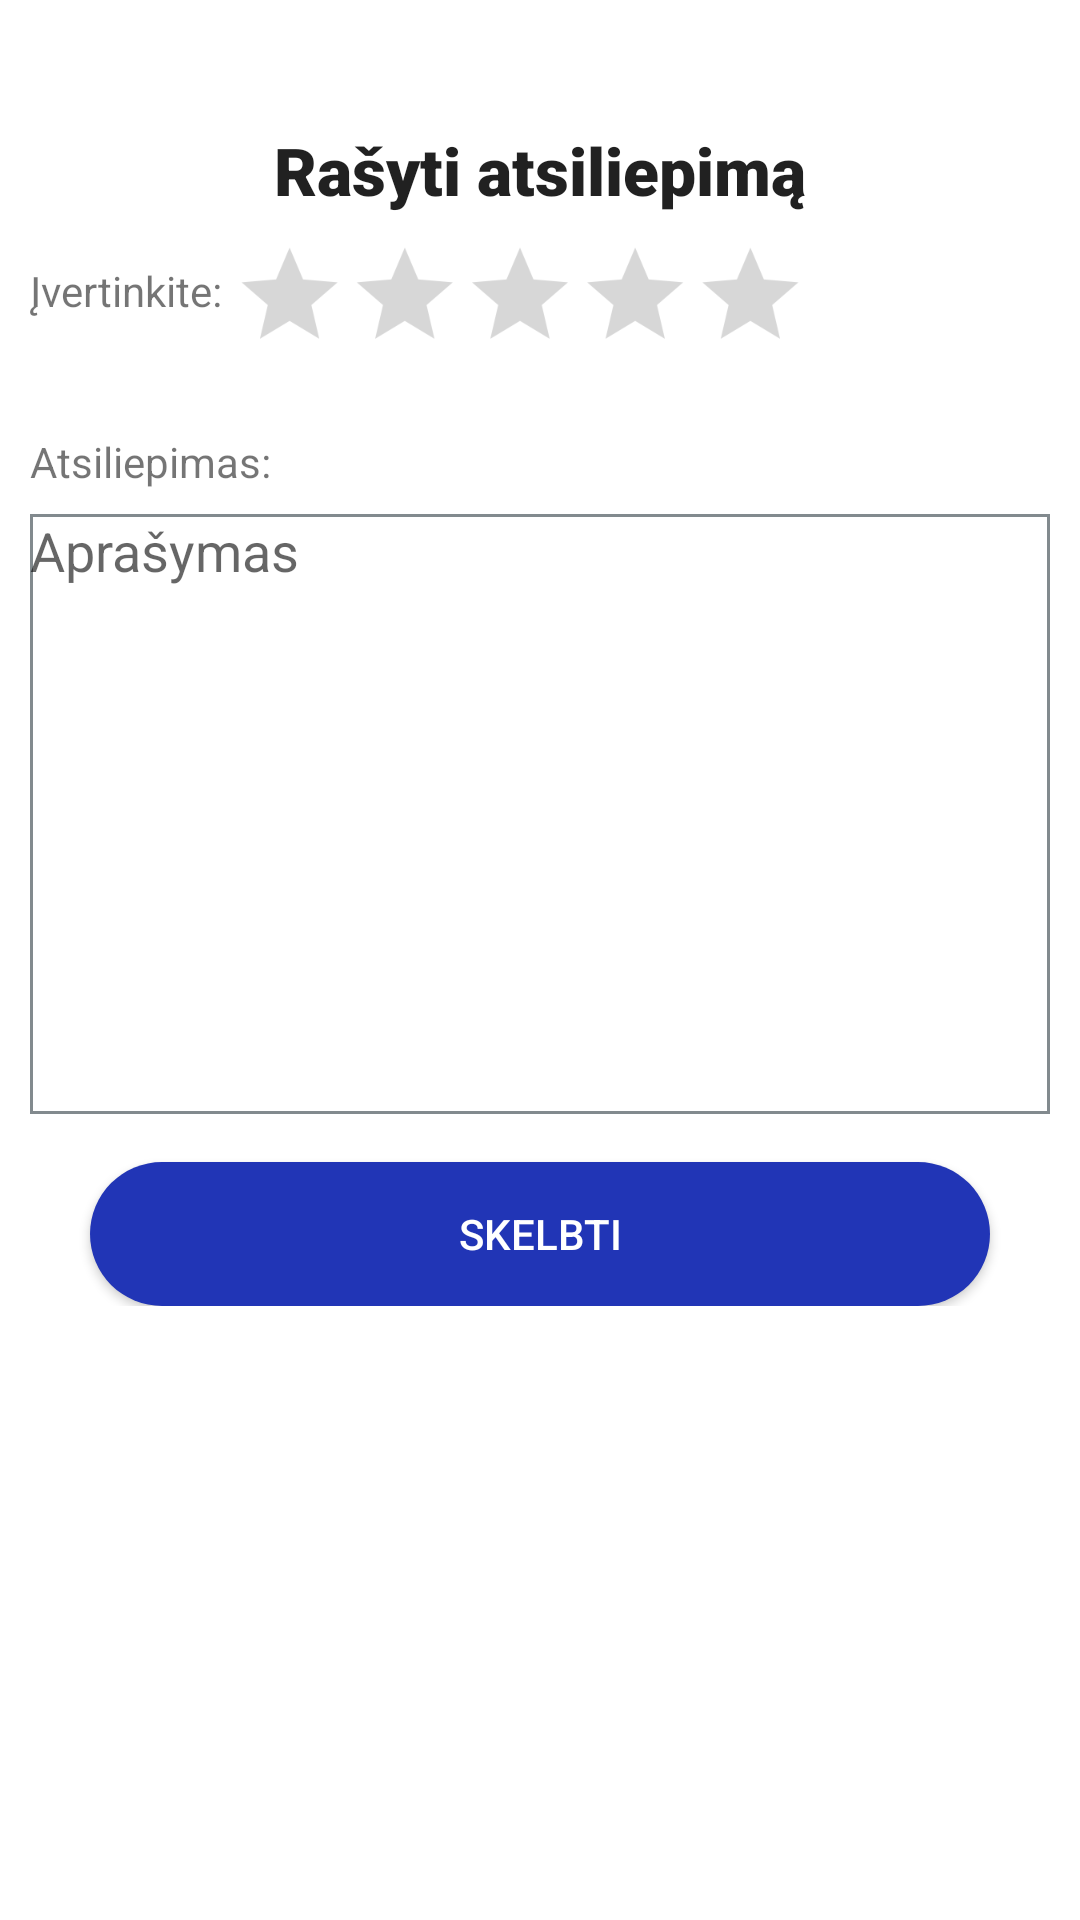

Android layout source for this screen:
<!-- AndroidManifest.xml: application theme Theme.Bakalauras -->
<!-- res/layout/popup_atsiliepimas.xml -->
<?xml version="1.0" encoding="utf-8"?>
<RelativeLayout xmlns:android="http://schemas.android.com/apk/res/android"
    android:layout_width="370dp"
    xmlns:app="http://schemas.android.com/apk/res-auto"
    android:orientation="vertical"
    android:layout_height="450dp"
    android:padding="10dp"
    android:layout_gravity="center">

    <LinearLayout
        android:layout_width="match_parent"
        android:layout_height="wrap_content"
        android:orientation="vertical">

        <Button
            android:id="@+id/uzdarytiAtsiliepimoLanga"
            android:layout_width="32dp"
            android:layout_height="32dp"
            android:layout_gravity="end"
            android:background="@drawable/ic_outline_cancel_24"
            app:backgroundTint="#000000" />

        <TextView
            android:id="@+id/textView5"
            android:layout_width="match_parent"
            android:layout_height="wrap_content"
            android:gravity="center"
            android:text="Rašyti atsiliepimą"
            android:textAppearance="@style/TextAppearance.AppCompat.Large"
            app:fontFamily="sans-serif-black" />


        <LinearLayout
            android:layout_width="wrap_content"
            android:layout_height="wrap_content"
            android:layout_below="@+id/textView5"
            android:orientation="horizontal">

            <TextView
                android:id="@+id/textView9"
                android:layout_width="match_parent"
                android:layout_height="wrap_content"
                android:layout_marginTop="16dp"
                android:text="Įvertinkite: " />

            <RatingBar
                android:id="@+id/ratingBarPopup"
                android:layout_width="wrap_content"
                android:layout_height="wrap_content"
                android:layout_toEndOf="@+id/textView9"
                android:isIndicator="false"
                android:numStars="5"
                android:progressTint="@color/blue_for_buttons"
                android:rating="0"
                android:scaleX="0.8"
                android:scaleY="0.8"
                android:stepSize="0.5"
                android:transformPivotX="0dp"
                android:transformPivotY="40dp" />

        </LinearLayout>

        <TextView
            android:id="@+id/textView6"
            android:layout_width="match_parent"
            android:layout_height="wrap_content"
            android:layout_marginTop="16dp"
            android:text="Atsiliepimas:" />

        <EditText
            android:id="@+id/aprasymasPopup"
            android:layout_width="match_parent"
            android:layout_height="200dp"
            android:layout_marginTop="8dp"
            android:background="@drawable/container_border"
            android:gravity="top|left"
            android:hint="Aprašymas"
            android:inputType="textMultiLine"
            android:isScrollContainer="true" />

        <Button
            android:id="@+id/skelbtiAtsiliepima"
            android:layout_width="300dp"
            android:layout_height="wrap_content"
            android:layout_below="@+id/aprasymasPopup"
            android:layout_gravity="center"
            android:layout_marginTop="16dp"
            android:background="@drawable/button_shape"
            android:text="Skelbti"
            android:textColor="#FFFFFF" />

    </LinearLayout>

</RelativeLayout>
<!-- resources referenced by this layout -->
<resources>
  <color name="blue_for_buttons">#2135B6</color>
  <!-- drawable button_shape (drawable) -->
  <?xml version="1.0" encoding="utf-8"?>
  <shape
      xmlns:android="http://schemas.android.com/apk/res/android"
      android:shape="rectangle">
      <corners
          android:radius="190dp"/>
      <solid
          android:color="@color/blue_for_buttons"/>
  </shape>
  <!-- drawable container_border (drawable) -->
  <?xml version="1.0" encoding="utf-8"?>
  <shape xmlns:android="http://schemas.android.com/apk/res/android" android:shape="rectangle" >
      
      
      
      <solid android:color="#FFF" />
      <stroke android:width="1dip" android:color="#828A8E" />
  </shape>
  <style name="Theme.Bakalauras" parent="Theme.MaterialComponents.DayNight.DarkActionBar">
          
          <item name="colorPrimary">@color/blue_for_primary</item>
          <item name="colorPrimaryVariant">@color/blue_for_primary</item>
          <item name="colorOnPrimary">@color/white</item>
          
          <item name="colorSecondary">@color/blue_for_primary</item>
          <item name="colorSecondaryVariant">@color/black</item>
          <item name="colorOnSecondary">@color/black</item>
          
          <item name="android:statusBarColor" tools:targetApi="l">#2135B6</item>
          
      </style>
  <color name="blue_for_primary">#2B41D1</color>
  <color name="white">#FFFFFFFF</color>
  <color name="black">#FF000000</color>
</resources>
